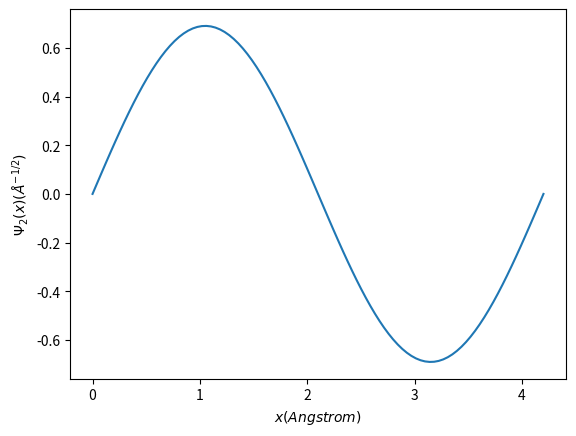

Source code (Python): (Note: this script raises an exception after producing the figure.)
#!/usr/bin/env python3
# -*- coding: utf-8 -*-
"""
Created on Mon Feb 27 11:51:59 2017

[redacted]
"""

import numpy as np
import matplotlib.pyplot as plt

l = 1.4*3 # angstrom, the length of the molecule

def Psi_2(x):
      return (2/l)**0.5*np.sin(2*np.pi*x/l) # normalized wavefunction

#plt.figure()
x = np.linspace(0,l,100)
Psi_2 = Psi_2(x)
plt.plot(x,Psi_2,label='$\Psi_2(x)')

plt.xlabel('$x(Angstrom)$')
plt.ylabel('$\Psi_2(x)(\AA^{-1/2})$')
plt.annotate('node\naverage location', xy=(l/4, Psi_2(4/l)), xytext=(1.0, -0.3), arrowprops=dict(facecolor='black', shrink=0.05))
#plt.annotate('the most probable location', xy=(l/2, 0), xytext=(1.5, -0.3), arrowprops=dict(facecolor='black', shrink=0.05))
plt.xlim(0,l)
legend=plt.legend()
plt.show()